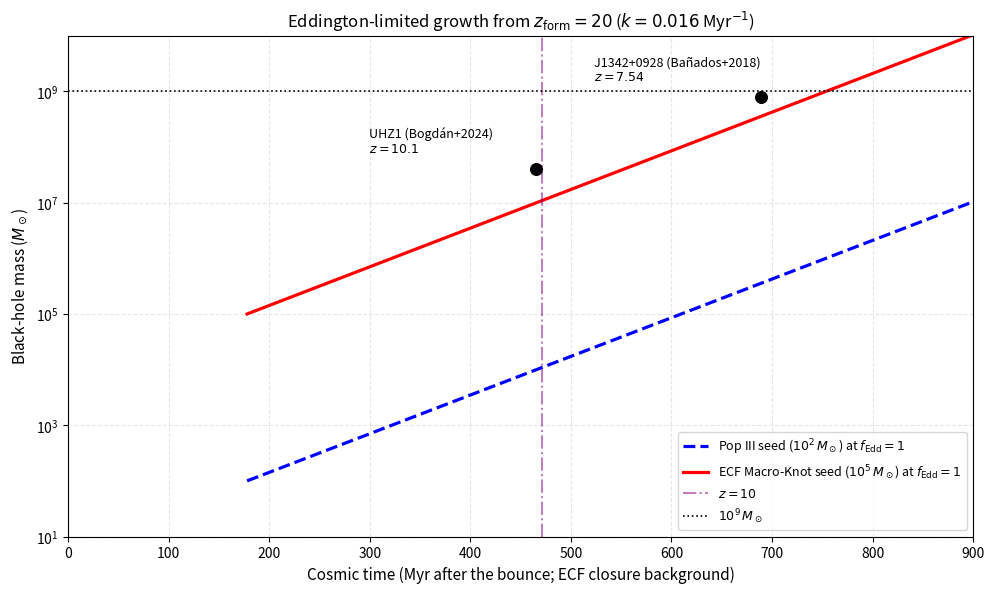

Recreate this plot in Python.
#!/usr/bin/env python3
# -*- coding: utf-8 -*-
"""
=============================================================================
Project     : Foundation II: Topological Crystallization of the Vacuum
Script Name : plot_growth_comparison.py
Author      : Pascal Fichant
Version     : 2.0 (16/10/2026, decision SEED-1)
Description :
    Eddington-limited growth M(t) = M_seed * exp(f_Edd * k * (t - t_form)),
    k = 0.016 Myr^-1 (corpus value), for a Pop III seed (1e2 Msun) and an
    ECF Macro-Knot seed (1e5 Msun; benchmark scale, formation efficiency
    eps_coll not derived), accretion starting at z_form = 20, on the ECF
    closure background (H0 = 73.04, Omega_m = omega_m/h^2 = 0.267).
    Compared with two observed black holes:
      UHZ1        z = 10.1,  M_BH ~ 4e7 Msun (range 1e7-1e8; Bogdan et al. 2024,
                  Nat. Astron. 8, 126; Natarajan et al. 2024, ApJL)
      J1342+0928  z = 7.54,  M_BH = 7.8e8 Msun (Banados et al. 2018)
    and prints the Eddington ratio f_Edd each seed needs to reach them.

CORRECTION 16/10/2026 (SEED-1). Version 1.0.4 started the growth at
t = 10 Myr after the Big Bang (not at a formation redshift), announced a
"~300 Myr head start" (the head start for a factor 1e3 in mass is
ln(1e3)/k = 432 Myr) and supported the claim that the ECF seed reaches
1e9 Msun by z ~ 10 at the Eddington rate. On the corpus inputs it reaches
~1e7 Msun at z = 10 and 1e9 Msun only near z ~ 7; 1e9 Msun at z = 10
requires f_Edd ~ 2.

Output      : Fig_JWST_Growth_Comparison.png
=============================================================================
"""
import numpy as np
from scipy.integrate import quad
import matplotlib
matplotlib.use('Agg')
import matplotlib.pyplot as plt

H0_KMS, H_DIM = 73.04, 0.7304
OMEGA_M = 0.14237 / H_DIM**2
OMEGA_R = 4.1834e-5 / H_DIM**2
OMEGA_L = 1.0 - OMEGA_M - OMEGA_R
K_EDD = 0.016            # Myr^-1 at f_Edd = 1 (corpus value)
Z_FORM = 20.0
SEEDS = {'Pop III seed ($10^2\\,M_\\odot$)': 1e2, 'ECF Macro-Knot seed ($10^5\\,M_\\odot$)': 1e5}
OBS = [('UHZ1 (Bogdán+2024)', 10.1, 4e7), ('J1342+0928 (Bañados+2018)', 7.54, 7.8e8)]

def age_myr(z):
    Hs = H0_KMS * 1e3 / 3.0857e22
    f = lambda zz: 1.0 / ((1 + zz) * Hs * np.sqrt(OMEGA_M*(1+zz)**3 + OMEGA_R*(1+zz)**4 + OMEGA_L))
    return quad(f, z, np.inf)[0] / 3.156e13

def main():
    t_form = age_myr(Z_FORM)
    t = np.linspace(t_form, 900.0, 600)
    print(f"Accretion onset z_form = {Z_FORM:.0f} (t = {t_form:.0f} Myr); k = {K_EDD} Myr^-1")
    for name, z, M in OBS:
        dt = age_myr(z) - t_form
        req = {lab: np.log(M / M0) / (K_EDD * dt) for lab, M0 in SEEDS.items()}
        print(f"  {name:28s} z={z:5.2f} t={age_myr(z):4.0f} Myr  M={M:.1e}  "
              f"f_Edd needed: Pop III {list(req.values())[0]:.2f}, ECF {list(req.values())[1]:.2f}")
    t10 = age_myr(10.0)
    print(f"  At f_Edd = 1: ECF seed at z=10 -> {1e5*np.exp(K_EDD*(t10-t_form)):.1e} Msun; "
          f"head start for a factor 1e3: {np.log(1e3)/K_EDD:.0f} Myr")

    plt.figure(figsize=(10, 6), dpi=300)
    styles = [('blue', '--'), ('red', '-')]
    for (lab, M0), (c, ls) in zip(SEEDS.items(), styles):
        plt.plot(t, M0 * np.exp(K_EDD * (t - t_form)), color=c, ls=ls, lw=2.3,
                 label=lab + r' at $f_{\rm Edd}=1$')
    for name, z, M in OBS:
        plt.scatter([age_myr(z)], [M], s=70, color='k', zorder=5)
        plt.annotate(f"{name}\n$z={z}$", (age_myr(z), M), textcoords='offset points',
                     xytext=(-120, 12), fontsize=9)
    plt.axvline(t10, color='purple', ls='-.', alpha=0.5, label=r'$z=10$')
    plt.axhline(1e9, color='k', ls=':', lw=1.2, label=r'$10^9\,M_\odot$')
    plt.yscale('log'); plt.ylim(10, 1e10); plt.xlim(0, 900)
    plt.xlabel('Cosmic time (Myr after the bounce; ECF closure background)', fontsize=11)
    plt.ylabel(r'Black-hole mass ($M_\odot$)', fontsize=11)
    plt.title(r'Eddington-limited growth from $z_{\rm form}=20$ ($k=0.016$ Myr$^{-1}$)', fontsize=12)
    plt.grid(True, which='both', ls='--', alpha=0.3)
    plt.legend(loc='lower right', fontsize=9)
    plt.tight_layout()
    plt.savefig('Fig_JWST_Growth_Comparison.png')
    print("Saved: Fig_JWST_Growth_Comparison.png")

if __name__ == '__main__':
    main()
